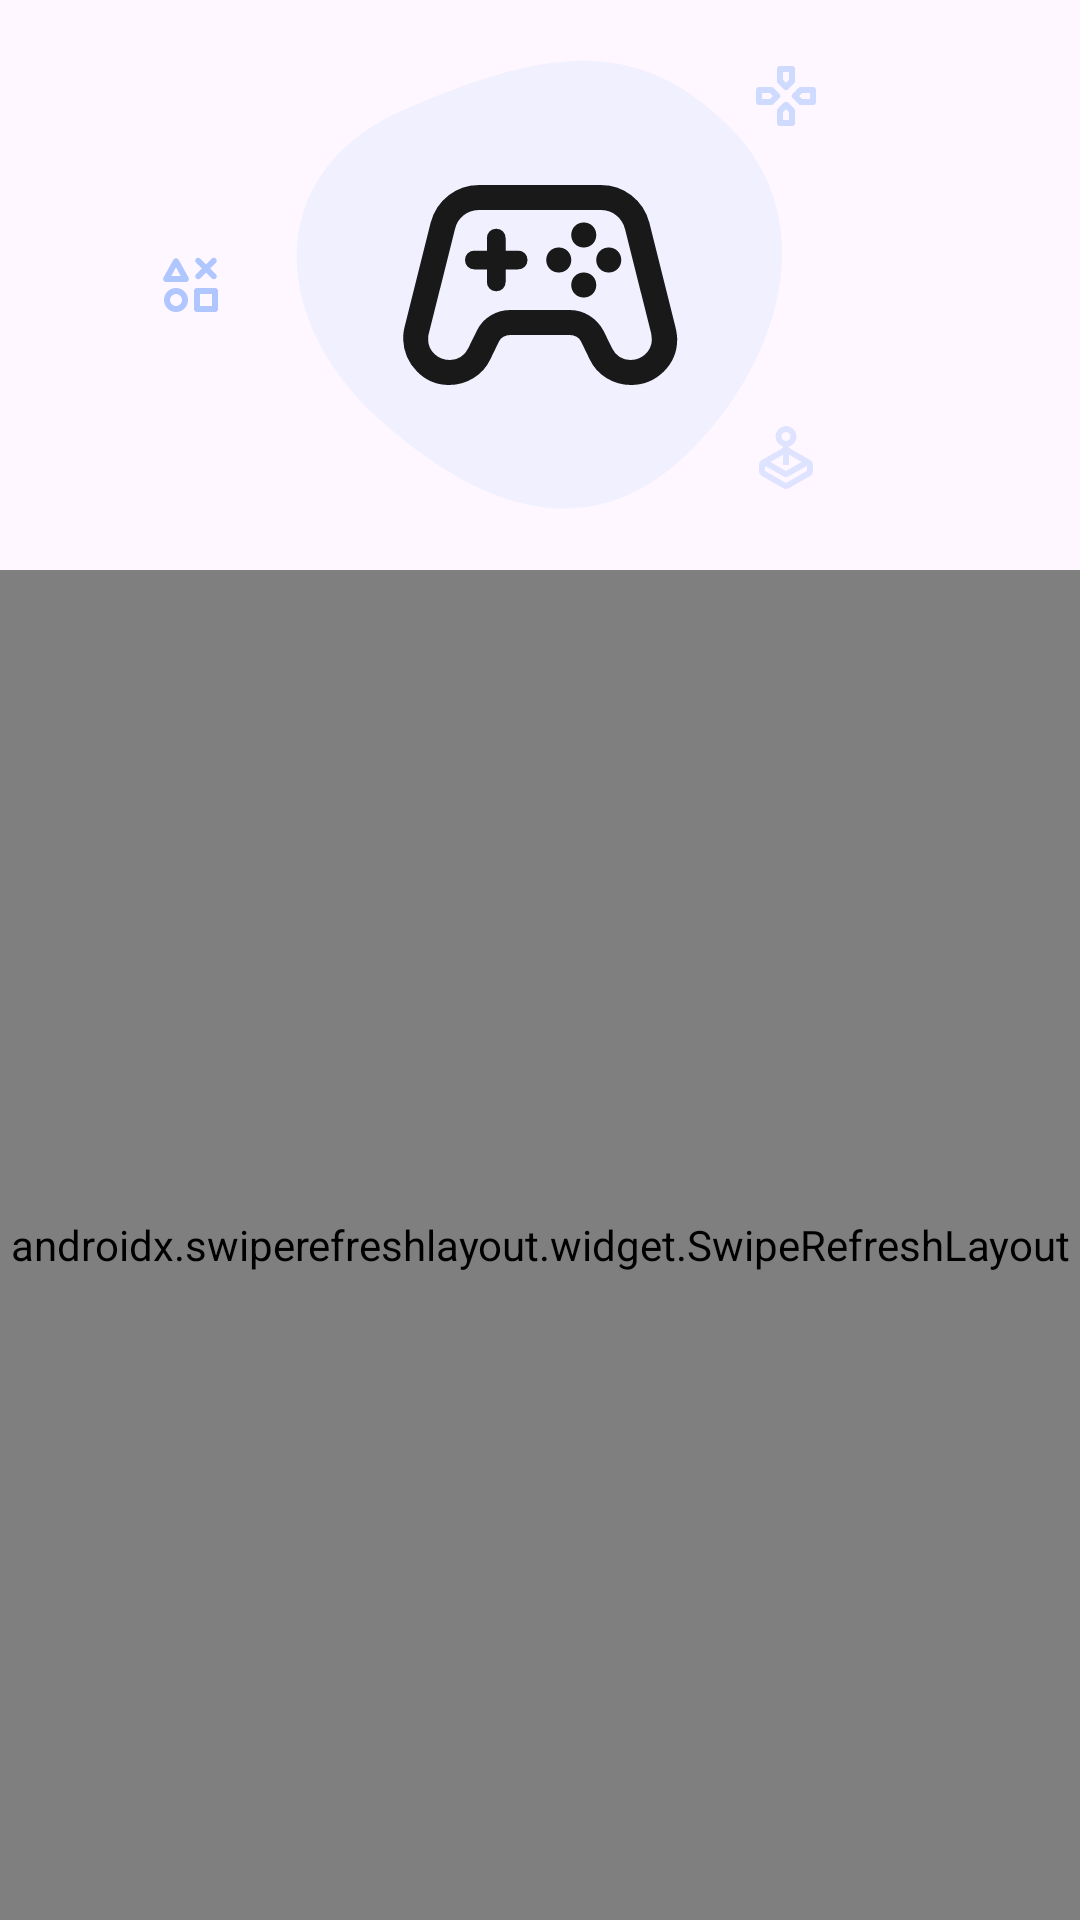

Here is an Android app screen rendered from its layout file. Give the layout XML and the strings, colors and styles it references.
<!-- AndroidManifest.xml: application theme Theme.FreeKick -->
<!-- res/layout/fragment_controllers.xml -->
<?xml version="1.0" encoding="utf-8"?>
<androidx.constraintlayout.widget.ConstraintLayout xmlns:android="http://schemas.android.com/apk/res/android"
    xmlns:app="http://schemas.android.com/apk/res-auto"
    xmlns:tools="http://schemas.android.com/tools"
    android:layout_width="match_parent"
    android:layout_height="match_parent"
    tools:context=".Fragments.Controllers">

    <androidx.constraintlayout.widget.ConstraintLayout
        android:id="@+id/relativeLayout"
        android:layout_width="match_parent"
        android:layout_height="150dp"
        android:layout_marginTop="20dp"
        android:layoutDirection="ltr"
        app:layout_constraintEnd_toEndOf="parent"
        app:layout_constraintStart_toStartOf="parent"
        app:layout_constraintTop_toTopOf="parent">

        <ImageView
            android:id="@+id/imageView8"
            android:layout_width="wrap_content"
            android:layout_height="wrap_content"
            android:alpha="0.9"
            app:layout_constraintBottom_toBottomOf="parent"
            app:layout_constraintEnd_toEndOf="parent"
            app:layout_constraintStart_toStartOf="parent"
            app:srcCompat="@drawable/smooth_blue_blob" />

        <ImageView
            android:id="@+id/imageView3"
            android:layout_width="100dp"
            android:layout_height="100dp"
            android:layout_centerInParent="true"
            android:alpha="0.9"
            android:src="@drawable/stadia_controller"
            app:layout_constraintBottom_toBottomOf="parent"
            app:layout_constraintEnd_toEndOf="parent"
            app:layout_constraintStart_toStartOf="parent"
            app:layout_constraintTop_toTopOf="parent" />

        <ImageView
            android:id="@+id/imageView9"
            android:layout_width="wrap_content"
            android:layout_height="wrap_content"
            android:alpha="0.6"
            app:layout_constraintBottom_toBottomOf="parent"
            app:layout_constraintEnd_toEndOf="parent"
            app:layout_constraintHorizontal_bias="0.744"
            app:layout_constraintStart_toStartOf="parent"
            app:layout_constraintTop_toTopOf="parent"
            app:layout_constraintVertical_bias="0.0"
            app:srcCompat="@drawable/gamepad"
            app:tint="?colorPrimary" />

        <ImageView
            android:layout_width="wrap_content"
            android:layout_height="wrap_content"
            android:alpha="0.4"
            app:layout_constraintBottom_toBottomOf="parent"
            app:layout_constraintEnd_toEndOf="parent"
            app:layout_constraintHorizontal_bias="0.744"
            app:layout_constraintStart_toStartOf="parent"
            app:layout_constraintTop_toTopOf="parent"
            app:layout_constraintVertical_bias="0.961"
            app:srcCompat="@drawable/analog"
            app:tint="?colorPrimary" />

        <ImageView
            android:layout_width="wrap_content"
            android:layout_height="wrap_content"
            app:layout_constraintBottom_toBottomOf="parent"
            app:layout_constraintEnd_toEndOf="parent"
            app:layout_constraintHorizontal_bias="0.154"
            app:layout_constraintStart_toStartOf="parent"
            app:layout_constraintTop_toTopOf="parent"
            app:srcCompat="@drawable/play_shapes"
            app:tint="?colorPrimary" />

    </androidx.constraintlayout.widget.ConstraintLayout>

    <androidx.swiperefreshlayout.widget.SwipeRefreshLayout
        android:id="@+id/swipe_refresh_layout"
        android:layout_width="0dp"
        android:layout_height="0dp"
        android:layout_marginTop="20dp"
        app:layout_constraintBottom_toBottomOf="parent"
        app:layout_constraintEnd_toEndOf="parent"
        app:layout_constraintStart_toStartOf="parent"
        app:layout_constraintTop_toBottomOf="@+id/relativeLayout">

        <androidx.constraintlayout.widget.ConstraintLayout
            android:layout_width="0dp"
            android:layout_height="0dp"
            android:paddingTop="20dp"
            android:background="@drawable/controllers_bottom"
            app:layout_constraintBottom_toBottomOf="parent"
            app:layout_constraintEnd_toEndOf="parent"
            app:layout_constraintStart_toStartOf="parent"
            app:layout_constraintTop_toBottomOf="@+id/relativeLayout">

            <androidx.recyclerview.widget.RecyclerView
                android:id="@+id/controllers_recycler"
                android:layout_width="0dp"
                android:layout_height="0dp"
                app:layoutManager="androidx.recyclerview.widget.LinearLayoutManager"
                app:layout_constraintBottom_toBottomOf="parent"
                app:layout_constraintEnd_toEndOf="parent"
                app:layout_constraintStart_toStartOf="parent"
                app:layout_constraintTop_toTopOf="parent" />

            <androidx.constraintlayout.widget.ConstraintLayout
                android:id="@+id/alert"
                android:layout_width="wrap_content"
                android:layout_height="wrap_content"
                android:clickable="true"
                android:focusable="true"
                app:layout_constraintBottom_toBottomOf="parent"
                app:layout_constraintEnd_toEndOf="parent"
                app:layout_constraintStart_toStartOf="parent"
                app:layout_constraintTop_toTopOf="parent">

                <ImageView
                    android:id="@+id/alert_image"
                    android:layout_width="150dp"
                    android:layout_height="150dp"
                    android:clickable="false"
                    android:focusable="false"
                    android:src="@drawable/no_data"
                    app:layout_constraintEnd_toEndOf="parent"
                    app:layout_constraintStart_toStartOf="parent"
                    app:layout_constraintTop_toTopOf="parent" />

                <TextView
                    android:id="@+id/alert_text"
                    android:layout_width="wrap_content"
                    android:layout_height="wrap_content"
                    android:layout_marginTop="20dp"
                    android:clickable="false"
                    android:focusable="false"
                    android:text="@string/data_not_found"
                    android:textSize="20sp"
                    app:layout_constraintEnd_toEndOf="@+id/alert_image"
                    app:layout_constraintStart_toStartOf="@+id/alert_image"
                    app:layout_constraintTop_toBottomOf="@+id/alert_image" />
            </androidx.constraintlayout.widget.ConstraintLayout>

            <ProgressBar
                android:id="@+id/progressBar"
                style="?android:attr/progressBarStyle"
                android:layout_width="50dp"
                android:layout_height="50dp"
                android:indeterminateTint="?attr/colorPrimary"
                app:layout_constraintBottom_toBottomOf="parent"
                app:layout_constraintEnd_toEndOf="parent"
                app:layout_constraintStart_toStartOf="parent"
                app:layout_constraintTop_toTopOf="parent" />

        </androidx.constraintlayout.widget.ConstraintLayout>

    </androidx.swiperefreshlayout.widget.SwipeRefreshLayout>

</androidx.constraintlayout.widget.ConstraintLayout>
<!-- resources referenced by this layout -->
<resources>
  <!-- drawable analog (drawable) -->
  <vector xmlns:android="http://schemas.android.com/apk/res/android"
      android:width="24dp"
      android:height="24dp"
      android:tint="?attr/colorPrimaryInverse"
      android:viewportWidth="960"
      android:viewportHeight="960">
      <path
          android:fillColor="@android:color/white"
          android:pathData="M440,331L440,314Q396,301 368,264.5Q340,228 340,180Q340,122 381,81Q422,40 480,40Q538,40 579,81Q620,122 620,180Q620,228 592,264.5Q564,301 520,314L520,331L800,492Q819,503 829.5,521.5Q840,540 840,562L840,638Q840,660 829.5,678.5Q819,697 800,708L520,869Q501,880 480,880Q459,880 440,869L160,708Q141,697 130.5,678.5Q120,660 120,638L120,562Q120,540 130.5,521.5Q141,503 160,492L440,331ZM440,709L200,571L200,638Q200,638 200,638Q200,638 200,638L480,800Q480,800 480,800Q480,800 480,800L760,638Q760,638 760,638Q760,638 760,638L760,571L520,709Q501,720 480,720Q459,720 440,709ZM440,560L440,423L272,520L480,640Q480,640 480,640Q480,640 480,640L688,520L520,423L520,560L440,560ZM480,240Q505,240 522.5,222.5Q540,205 540,180Q540,155 522.5,137.5Q505,120 480,120Q455,120 437.5,137.5Q420,155 420,180Q420,205 437.5,222.5Q455,240 480,240ZM480,800Q480,800 480,800Q480,800 480,800L480,800L480,800Q480,800 480,800Q480,800 480,800L480,800Q480,800 480,800Q480,800 480,800L480,800Q480,800 480,800Q480,800 480,800L480,800L480,800Z" />
  </vector>
  <!-- drawable controllers_bottom (drawable) -->
  <?xml version="1.0" encoding="utf-8"?>
  <shape xmlns:android="http://schemas.android.com/apk/res/android">
      <solid android:color="@color/bottom_sheet" />
      <corners
          android:topLeftRadius="@dimen/corner_size"
          android:topRightRadius="@dimen/corner_size" />
  </shape>
  <!-- drawable smooth_blue_blob (drawable) -->
  <vector xmlns:android="http://schemas.android.com/apk/res/android"
      android:width="262dp"
      android:height="242dp"
      android:viewportWidth="262"
      android:viewportHeight="242">
      <path
          android:fillAlpha="0.2"
          android:fillColor="#B4D3FF"
          android:pathData="M57.33,26.98C133.65,-6.48 183.54,-13.45 232.95,35.95C282.35,85.35 261.35,160.63 211.95,210.04C162.55,259.44 105.66,247.21 45.52,194.07C-14.63,140.93 -19,60.44 57.33,26.98Z" />
  </vector>
  <string name="data_not_found">No data found</string>
  <style name="Theme.FreeKick" parent="Base.Theme.FreeKick" />
  <color name="bottom_sheet">#F6F5FE</color>
  <dimen name="corner_size">20dp</dimen>
  <style name="Base.Theme.FreeKick" parent="Theme.Material3.Light">
          
          <item name="colorPrimary">@color/jordy_blue</item>
          
          <item name="colorPrimaryInverse">@color/black</item>
          
          <item name="colorPrimaryDark">@color/black</item>
          
          <item name="android:statusBarColor">@color/black</item>
          
          <item name="fontFamily">@font/metropolis_regular</item>
          
          <item name="android:textColor">@color/black</item>
          <item name="android:textColorHint">@color/sonic_silver</item>
          
          <item name="textAllCaps">false</item>
      </style>
  <color name="jordy_blue">#AFC6FF</color>
  <color name="black">#FF000000</color>
  <color name="sonic_silver">#7A7A7A</color>
</resources>
